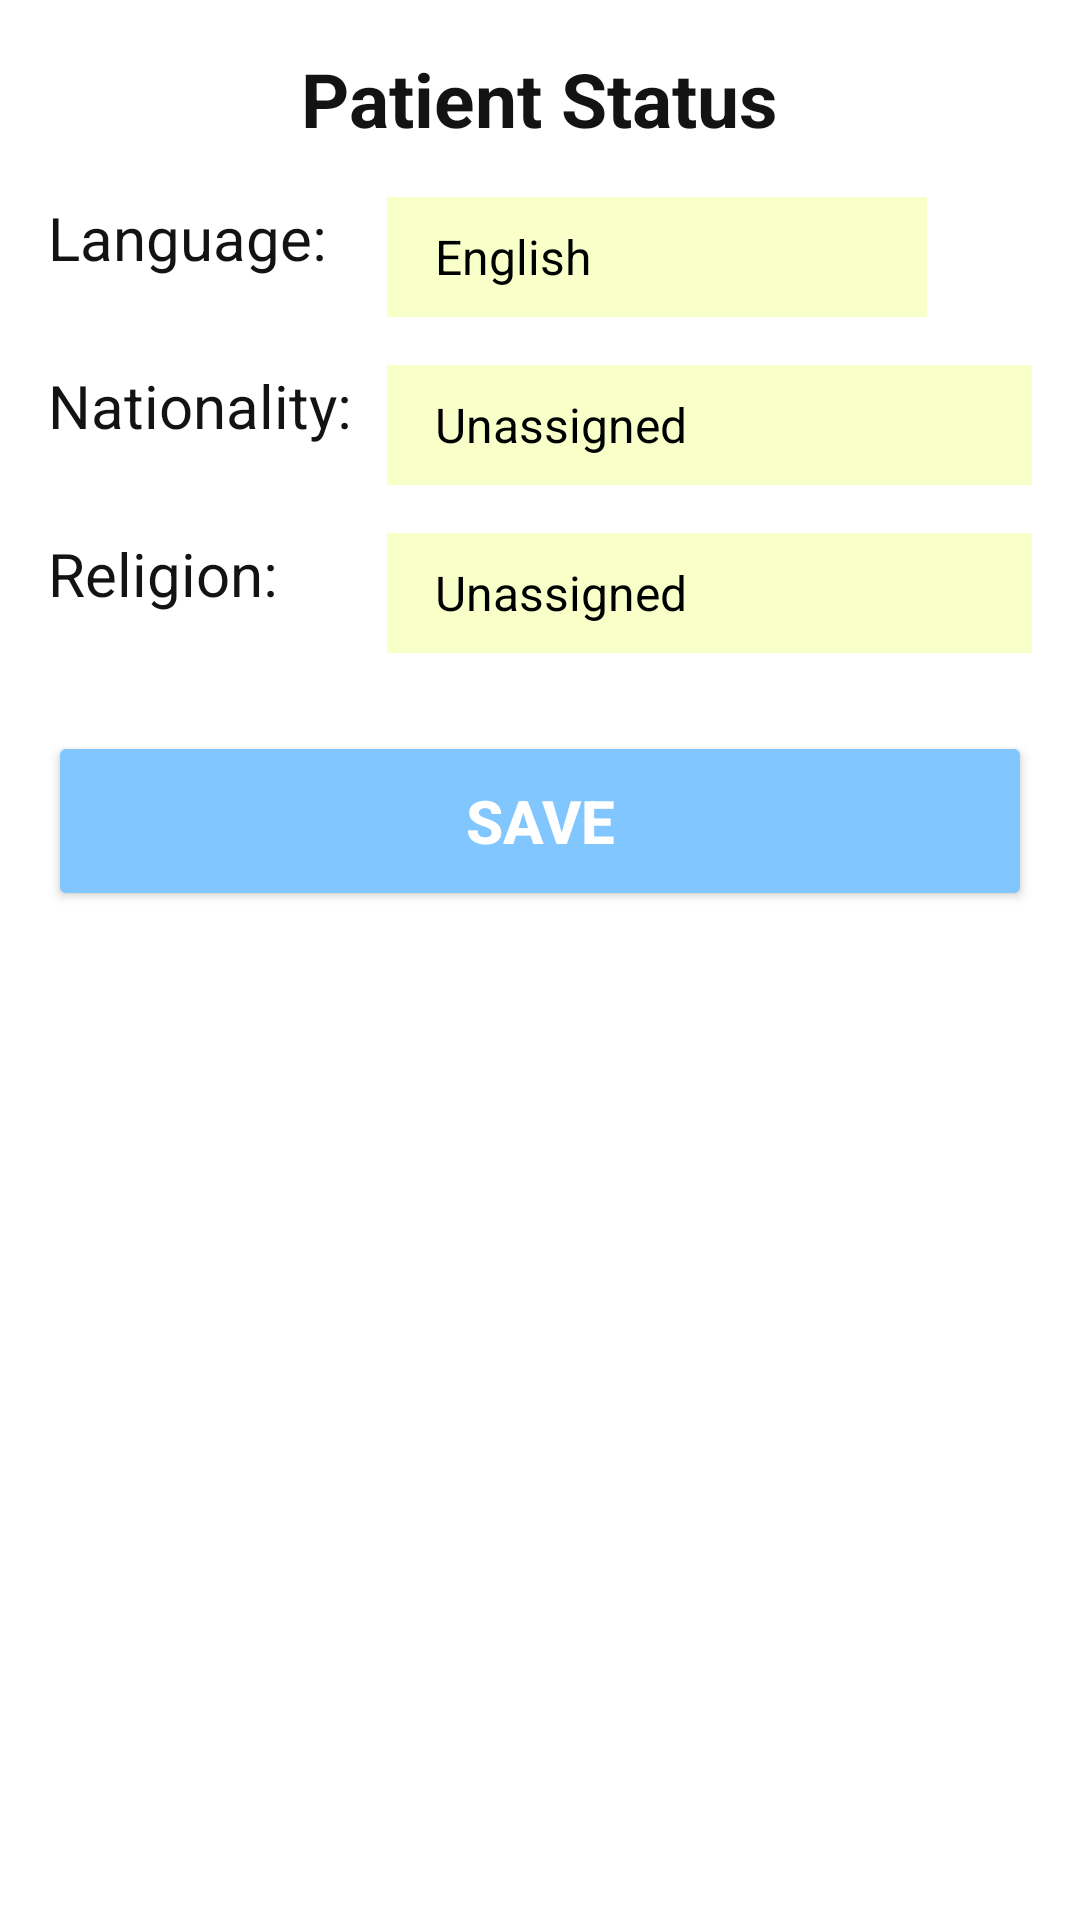

Layout XML and referenced resources for this Android screen:
<!-- AndroidManifest.xml: fallback theme Theme.MaterialComponents.DayNight.NoActionBar -->
<!-- res/layout/child_stats.xml -->
<?xml version="1.0" encoding="utf-8"?>
<RelativeLayout xmlns:android="http://schemas.android.com/apk/res/android"
    android:layout_width="match_parent"
    android:layout_height="wrap_content"
    xmlns:app="http://schemas.android.com/apk/res-auto"
    android:background="@color/colorLogoText"
    android:id="@+id/statsLayout"
    android:fillViewport="true"
    app:layout_behavior="@string/appbar_scrolling_view_behavior">

    <TextView
        android:text="Patient Status"
        android:layout_width="wrap_content"
        android:layout_height="wrap_content"
        android:layout_marginTop="@dimen/appbar_padding"
        android:id="@+id/textView30"
        android:textStyle="normal|bold"
        android:textSize="25sp"
        android:textColor="@color/colorText"
        android:layout_alignParentTop="true"
        android:layout_centerHorizontal="true" />

    <TextView
        android:text="Language:"
        android:layout_width="wrap_content"
        android:layout_height="wrap_content"
        android:layout_alignParentStart="true"
        android:layout_marginStart="@dimen/appbar_padding"
        android:layout_marginTop="@dimen/appbar_padding"
        android:id="@+id/textView13"
        android:textColor="@color/colorText"
        android:textSize="20sp"
        android:layout_below="@id/textView30"/>

    <Spinner
        android:layout_width="@dimen/spinner_width"
        android:layout_height="@dimen/input_size"
        android:background="@color/colorInput"
        android:layout_alignTop="@+id/textView13"
        android:layout_toEndOf="@+id/textView13"
        android:layout_marginStart="20dp"
        android:theme="@style/mySpinnerItemStyle"
        android:entries="@array/languages"
        android:id="@+id/spinnerLanguage" />

    <TextView
        android:text="Nationality:"
        android:layout_width="wrap_content"
        android:layout_height="wrap_content"
        android:layout_below="@+id/spinnerLanguage"
        android:layout_alignStart="@+id/textView13"
        android:layout_marginTop="@dimen/appbar_padding"
        android:id="@+id/textView15"
        android:textSize="20sp"
        android:textColor="@color/colorText" />

    <Spinner
        android:layout_width="match_parent"
        android:layout_height="@dimen/input_size"
        android:theme="@style/mySpinnerItemStyle"
        android:background="@color/colorInput"
        android:layout_alignTop="@+id/textView15"
        android:layout_alignStart="@+id/spinnerLanguage"
        android:entries="@array/countries"
        android:id="@+id/spinnerNationality"
        android:layout_marginEnd="@dimen/appbar_padding"/>

    <TextView
        android:text="Religion:"
        android:layout_width="wrap_content"
        android:layout_height="wrap_content"
        android:layout_below="@+id/spinnerNationality"
        android:layout_alignStart="@+id/textView15"
        android:layout_marginTop="@dimen/appbar_padding"
        android:id="@+id/textView17"
        android:textSize="20sp"
        android:textColor="@color/colorText" />

    <Spinner
        android:layout_width="match_parent"
        android:layout_height="@dimen/input_size"
        android:layout_alignTop="@+id/textView17"
        android:layout_toEndOf="@+id/textView13"
        android:background="@color/colorInput"
        android:entries="@array/religion"
        android:id="@+id/spinnerReligion"
        android:theme="@style/mySpinnerItemStyle"
        android:layout_marginEnd="@dimen/appbar_padding"
        android:layout_alignStart="@+id/spinnerLanguage"
        android:layout_marginBottom="10dp"/>

    <Button
        android:text="Save"
        android:layout_width="match_parent"
        android:layout_height="@dimen/button_size"
        android:layout_below="@+id/spinnerReligion"
        android:layout_centerHorizontal="true"
        android:layout_marginTop="@dimen/appbar_padding"
        android:layout_marginEnd="@dimen/appbar_padding"
        android:layout_marginStart="@dimen/appbar_padding"
        android:id="@+id/buttonSave_stats"
        android:textSize="20sp"
        android:theme="@style/myButtonStyle"
        android:elevation="10dp"
        android:textStyle="normal|bold"/>

</RelativeLayout>
<!-- resources referenced by this layout -->
<resources>
  <string-array name="countries">
          <item>Unassigned</item>
          <item>Kenya</item>
          <item>Nigeria</item>
          <item>South Africa</item>
      </string-array>
  <string-array name="languages">
          <item>English</item>
          <item>Swahili</item>
      </string-array>
  <string-array name="religion">
          <item>Unassigned</item>
          <item>African Religion</item>
          <item>Christian-Adventist</item>
          <item>Christian-Anglican</item>
          <item>Christian-Baptist</item>
          <item>Christian-Catholic</item>
          <item>Christian-Jehovah Witness</item>
          <item>Christian-Methodist</item>
          <item>Christian-Pentecostal</item>
          <item>Christian-Presbyterian</item>
          <item>Christian-Orthodox</item>
          <item>Christian-Other</item>
          <item>Islam</item>
          <item>Islam-Shiite</item>
          <item>Islam-Sunni</item>
          <item>Judaism</item>
          <item>Non-Religious</item>
          <item>Occult</item>
          <item>Spiritualism</item>
          <item>Traditionalist</item>
          <item>Other</item>
      </string-array>
  <color name="colorInput">#f9ffc8</color>
  <color name="colorLogoText">#FFFFFF</color>
  <color name="colorText">#131313</color>
  <dimen name="appbar_padding">16dp</dimen>
  <dimen name="button_size">60dp</dimen>
  <dimen name="input_size">40dp</dimen>
  <dimen name="spinner_width">180dp</dimen>
  <style name="myButtonStyle" parent="@style/Widget.AppCompat.Button">
          <item name="android:textColor">@color/colorLogoText</item>
          <item name="android:colorButtonNormal">@color/button_color</item>
      </style>
  <style name="mySpinnerItemStyle" parent="@android:style/Widget.Holo.DropDownItem.Spinner">
          <item name="android:textColor">@color/my_spinner_text_color</item>
      </style>
  <color name="button_color">#81C6FF</color>
  <color name="my_spinner_text_color">#000000</color>
</resources>
